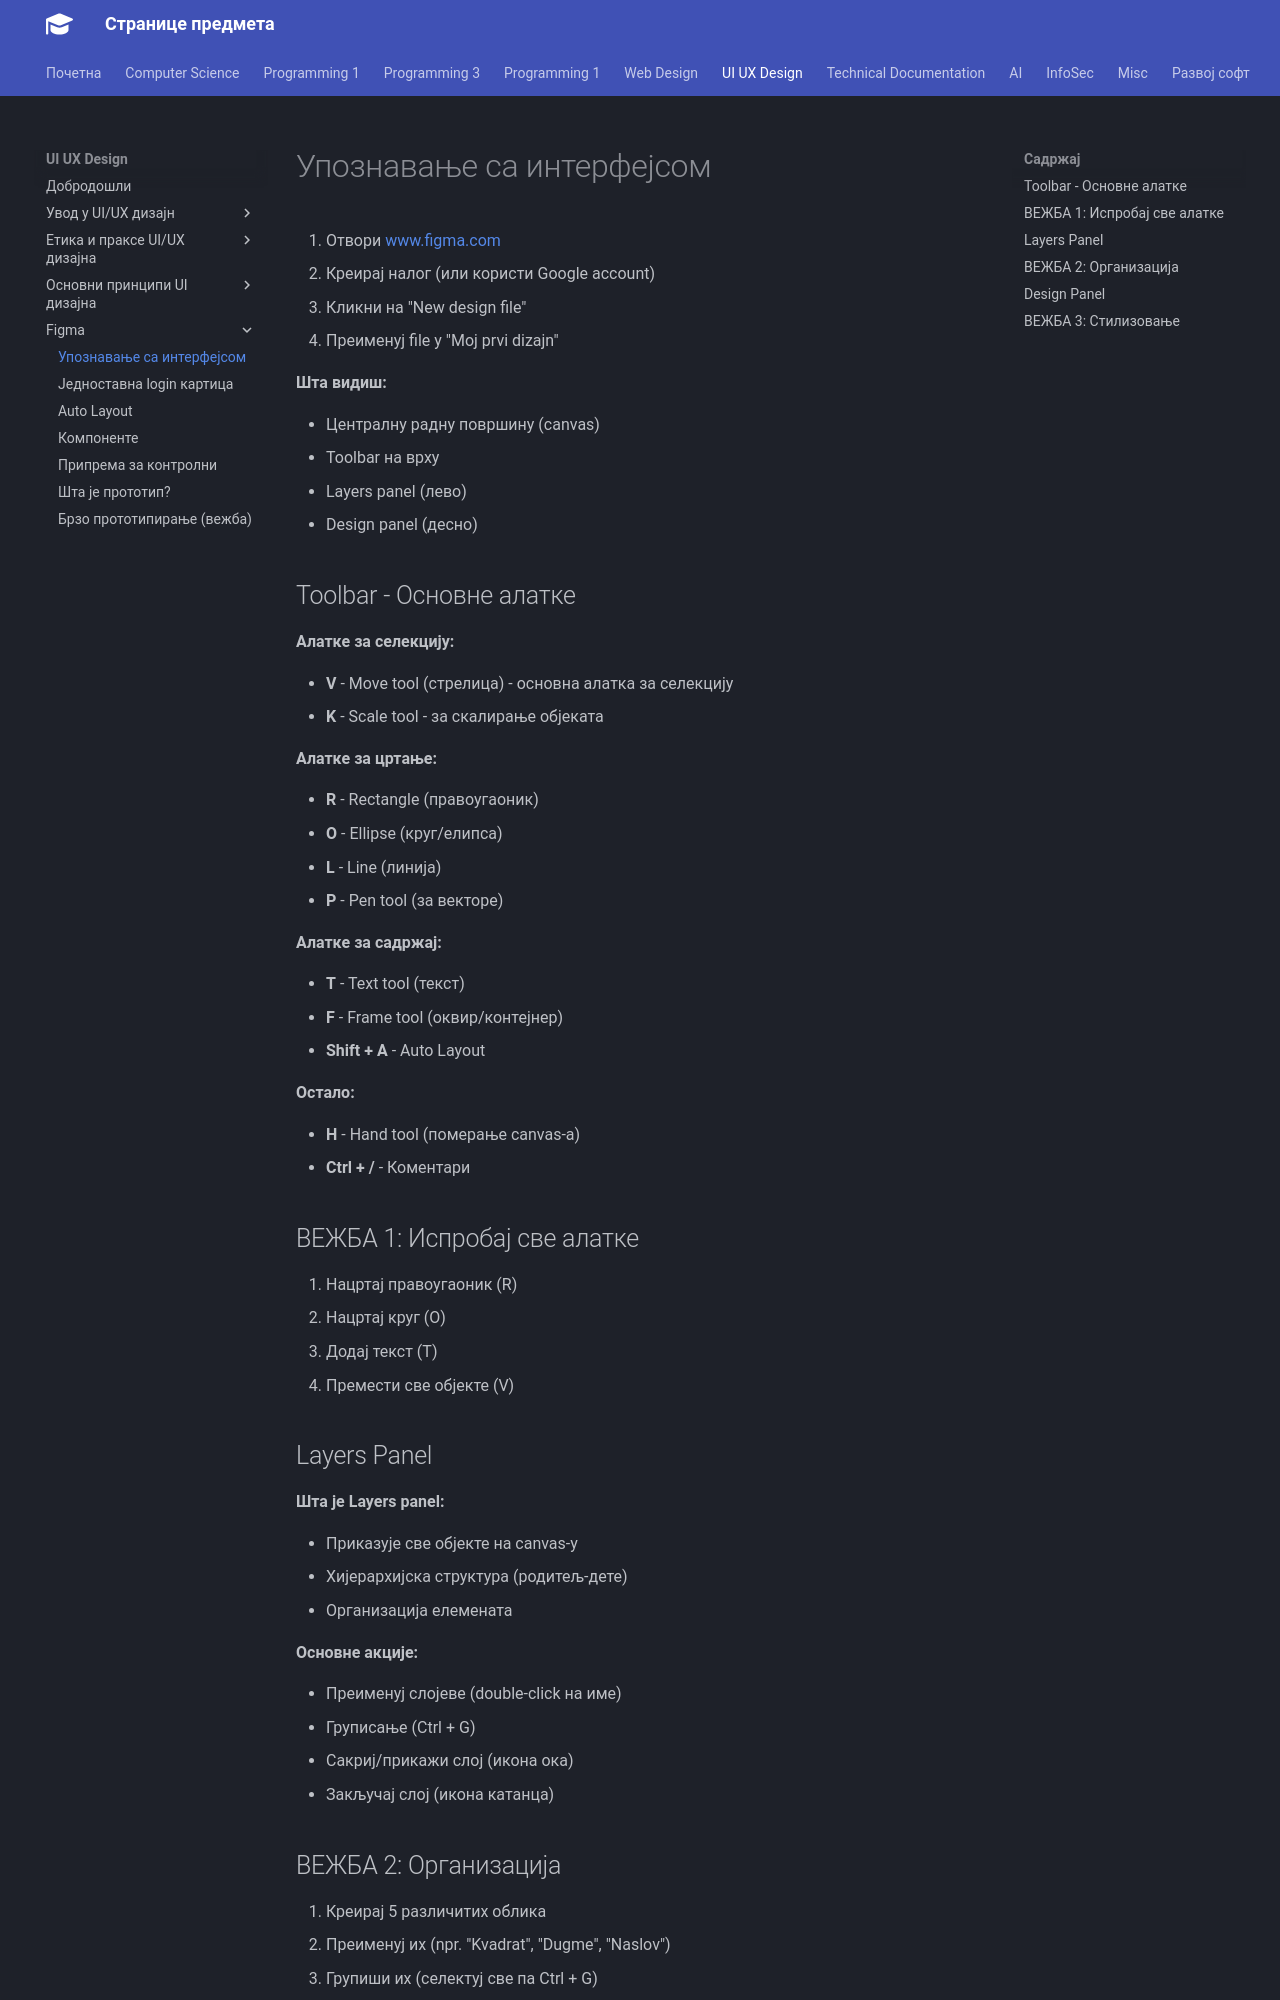

repository: radlovacki/lessons · page: uiux/Figma/01/index.html · generator: mkdocs

# Упознавање са интерфејсом

1. Отвори [www.figma.com](https://www.figma.com)
2. Креирај налог (или користи Google account)
3. Кликни на "New design file"
4. Преименуј file у "Moj prvi dizajn"

**Шта видиш:**

- Централну радну површину (canvas)
- Toolbar на врху
- Layers panel (лево)
- Design panel (десно)

## Toolbar - Основне алатке

**Алатке за селекцију:**

- **V** - Move tool (стрелица) - основна алатка за селекцију
- **K** - Scale tool - за скалирање објеката

**Алатке за цртање:**

- **R** - Rectangle (правоугаоник)
- **O** - Ellipse (круг/елипса)
- **L** - Line (линија)
- **P** - Pen tool (за векторе)

**Алатке за садржај:**

- **T** - Text tool (текст)
- **F** - Frame tool (оквир/контејнер)
- **Shift + A** - Auto Layout

**Остало:**

- **H** - Hand tool (померање canvas-а)
- **Ctrl + /** - Коментари

## ВЕЖБА 1: Испробај све алатке

1. Нацртај правоугаоник (R)
2. Нацртај круг (O)
3. Додај текст (T)
4. Премести све објекте (V)

## Layers Panel

**Шта је Layers panel:**

- Приказује све објекте на canvas-у
- Хијерархијска структура (родитељ-дете)
- Организација елемената

**Основне акције:**

- Преименуј слојеве (double-click на име)
- Груписање (Ctrl + G)
- Сакриј/прикажи слој (икона ока)
- Закључај слој (икона катанца)
